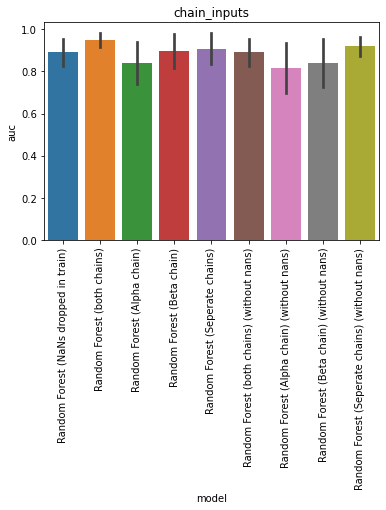

Source data for this figure (header and first rows):
, model, auc, model_train_nan, imputer, chain, group, seed, epitope, species, train_alpha_only, train_beta_only, train_both, train_non, train_total, test_total, df_size, gene_features, missing_indicator, test_nr, improvement
0, Random Forest (NaNs dropped in train), 0.8333, False, , both, baseline, 0.0, GILGFVFTL, HomoSapiens, 0.0, 0.0, 41.0, 0.0, 41.0, 13.0, 200.0, FV, False, 1, -0.05741
1, Random Forest (NaNs dropped in train), 0.8611, False, , both, baseline, 1.0, GILGFVFTL, HomoSapiens, 0.0, 0.0, 41.0, 0.0, 41.0, 13.0, 200.0, FV, False, 1, -0.02963
2, Random Forest (NaNs dropped in train), 0.8333, False, , both, baseline, 2.0, GILGFVFTL, HomoSapiens, 0.0, 0.0, 41.0, 0.0, 41.0, 13.0, 200.0, FV, False, 1, -0.05741
3, Random Forest (NaNs dropped in train), 0.9259, False, , both, baseline, 3.0, GILGFVFTL, HomoSapiens, 0.0, 0.0, 42.0, 0.0, 42.0, 12.0, 200.0, FV, False, 1, 0.03519
4, Random Forest (NaNs dropped in train), 1.0, False, , both, baseline, 4.0, GILGFVFTL, HomoSapiens, 0.0, 0.0, 47.0, 0.0, 47.0, 7.0, 200.0, FV, False, 1, 0.1093
0, Random Forest (both chains), 0.9444, True, , both, chain_inputs, 0.0, GILGFVFTL, HomoSapiens, 47.0, 71.0, 42.0, 0.0, 160.0, 13.0, 200.0, FV, False, 23, 0.0537
1, Random Forest (both chains), 0.9722, True, , both, chain_inputs, 1.0, GILGFVFTL, HomoSapiens, 51.0, 68.0, 41.0, 0.0, 160.0, 13.0, 200.0, FV, False, 23, 0.08148
2, Random Forest (both chains), 0.9048, True, , both, chain_inputs, 2.0, GILGFVFTL, HomoSapiens, 50.0, 68.0, 42.0, 0.0, 160.0, 13.0, 200.0, FV, False, 23, 0.01402
3, Random Forest (both chains), 0.9259, True, , both, chain_inputs, 3.0, GILGFVFTL, HomoSapiens, 50.0, 67.0, 43.0, 0.0, 160.0, 12.0, 200.0, FV, False, 23, 0.03519
4, Random Forest (both chains), 1.0, True, , both, chain_inputs, 4.0, GILGFVFTL, HomoSapiens, 49.0, 63.0, 48.0, 0.0, 160.0, 7.0, 200.0, FV, False, 23, 0.1093
0, Random Forest (Alpha chain), 0.9444, True, , alpha, chain_inputs, 0.0, GILGFVFTL, HomoSapiens, 47.0, 71.0, 42.0, 0.0, 160.0, 13.0, 200.0, FV, False, 24, 0.0537
1, Random Forest (Alpha chain), 0.8889, True, , alpha, chain_inputs, 1.0, GILGFVFTL, HomoSapiens, 51.0, 68.0, 41.0, 0.0, 160.0, 13.0, 200.0, FV, False, 24, -0.001852
2, Random Forest (Alpha chain), 0.6905, True, , alpha, chain_inputs, 2.0, GILGFVFTL, HomoSapiens, 50.0, 68.0, 42.0, 0.0, 160.0, 13.0, 200.0, FV, False, 24, -0.2003
3, Random Forest (Alpha chain), 0.9259, True, , alpha, chain_inputs, 3.0, GILGFVFTL, HomoSapiens, 50.0, 67.0, 43.0, 0.0, 160.0, 12.0, 200.0, FV, False, 24, 0.03519
4, Random Forest (Alpha chain), 0.75, True, , alpha, chain_inputs, 4.0, GILGFVFTL, HomoSapiens, 49.0, 63.0, 48.0, 0.0, 160.0, 7.0, 200.0, FV, False, 24, -0.1407
0, Random Forest (Beta chain), 0.9167, True, , beta, chain_inputs, 0.0, GILGFVFTL, HomoSapiens, 47.0, 71.0, 42.0, 0.0, 160.0, 13.0, 200.0, FV, False, 25, 0.02593
1, Random Forest (Beta chain), 0.75, True, , beta, chain_inputs, 1.0, GILGFVFTL, HomoSapiens, 51.0, 68.0, 41.0, 0.0, 160.0, 13.0, 200.0, FV, False, 25, -0.1407
2, Random Forest (Beta chain), 0.9286, True, , beta, chain_inputs, 2.0, GILGFVFTL, HomoSapiens, 50.0, 68.0, 42.0, 0.0, 160.0, 13.0, 200.0, FV, False, 25, 0.03783
3, Random Forest (Beta chain), 0.8889, True, , beta, chain_inputs, 3.0, GILGFVFTL, HomoSapiens, 50.0, 67.0, 43.0, 0.0, 160.0, 12.0, 200.0, FV, False, 25, -0.001852
4, Random Forest (Beta chain), 1.0, True, , beta, chain_inputs, 4.0, GILGFVFTL, HomoSapiens, 49.0, 63.0, 48.0, 0.0, 160.0, 7.0, 200.0, FV, False, 25, 0.1093
0, Random Forest (Seperate chains), 0.9722, True, SimpleImputer, seperate, chain_inputs, 0.0, GILGFVFTL, HomoSapiens, 47.0, 71.0, 42.0, 0.0, 160.0, 13.0, 200.0, FV, False, 26, 0.08148
1, Random Forest (Seperate chains), 0.8056, True, SimpleImputer, seperate, chain_inputs, 1.0, GILGFVFTL, HomoSapiens, 51.0, 68.0, 41.0, 0.0, 160.0, 13.0, 200.0, FV, False, 26, -0.08519
2, Random Forest (Seperate chains), 0.8571, True, SimpleImputer, seperate, chain_inputs, 2.0, GILGFVFTL, HomoSapiens, 50.0, 68.0, 42.0, 0.0, 160.0, 13.0, 200.0, FV, False, 26, -0.0336
3, Random Forest (Seperate chains), 0.9074, True, SimpleImputer, seperate, chain_inputs, 3.0, GILGFVFTL, HomoSapiens, 50.0, 67.0, 43.0, 0.0, 160.0, 12.0, 200.0, FV, False, 26, 0.01667
4, Random Forest (Seperate chains), 1.0, True, SimpleImputer, seperate, chain_inputs, 4.0, GILGFVFTL, HomoSapiens, 49.0, 63.0, 48.0, 0.0, 160.0, 7.0, 200.0, FV, False, 26, 0.1093
0, Random Forest (both chains) (without nan…, 0.8333, False, , both, chain_inputs, 0.0, GILGFVFTL, HomoSapiens, 0.0, 0.0, 41.0, 0.0, 41.0, 13.0, 200.0, FV, False, 27, -0.05741
1, Random Forest (both chains) (without nan…, 0.8611, False, , both, chain_inputs, 1.0, GILGFVFTL, HomoSapiens, 0.0, 0.0, 41.0, 0.0, 41.0, 13.0, 200.0, FV, False, 27, -0.02963
2, Random Forest (both chains) (without nan…, 0.8333, False, , both, chain_inputs, 2.0, GILGFVFTL, HomoSapiens, 0.0, 0.0, 41.0, 0.0, 41.0, 13.0, 200.0, FV, False, 27, -0.05741
3, Random Forest (both chains) (without nan…, 0.9259, False, , both, chain_inputs, 3.0, GILGFVFTL, HomoSapiens, 0.0, 0.0, 42.0, 0.0, 42.0, 12.0, 200.0, FV, False, 27, 0.03519
4, Random Forest (both chains) (without nan…, 1.0, False, , both, chain_inputs, 4.0, GILGFVFTL, HomoSapiens, 0.0, 0.0, 47.0, 0.0, 47.0, 7.0, 200.0, FV, False, 27, 0.1093
0, Random Forest (Alpha chain) (without nan…, 0.8611, False, , alpha, chain_inputs, 0.0, GILGFVFTL, HomoSapiens, 0.0, 0.0, 41.0, 0.0, 41.0, 13.0, 200.0, FV, False, 28, -0.02963
1, Random Forest (Alpha chain) (without nan…, 0.9722, False, , alpha, chain_inputs, 1.0, GILGFVFTL, HomoSapiens, 0.0, 0.0, 41.0, 0.0, 41.0, 13.0, 200.0, FV, False, 28, 0.08148
2, Random Forest (Alpha chain) (without nan…, 0.6905, False, , alpha, chain_inputs, 2.0, GILGFVFTL, HomoSapiens, 0.0, 0.0, 41.0, 0.0, 41.0, 13.0, 200.0, FV, False, 28, -0.2003
3, Random Forest (Alpha chain) (without nan…, 0.8889, False, , alpha, chain_inputs, 3.0, GILGFVFTL, HomoSapiens, 0.0, 0.0, 42.0, 0.0, 42.0, 12.0, 200.0, FV, False, 28, -0.001852
4, Random Forest (Alpha chain) (without nan…, 0.6667, False, , alpha, chain_inputs, 4.0, GILGFVFTL, HomoSapiens, 0.0, 0.0, 47.0, 0.0, 47.0, 7.0, 200.0, FV, False, 28, -0.2241
0, Random Forest (Beta chain) (without nans…, 0.6667, False, , beta, chain_inputs, 0.0, GILGFVFTL, HomoSapiens, 0.0, 0.0, 41.0, 0.0, 41.0, 13.0, 200.0, FV, False, 29, -0.2241
1, Random Forest (Beta chain) (without nans…, 0.7639, False, , beta, chain_inputs, 1.0, GILGFVFTL, HomoSapiens, 0.0, 0.0, 41.0, 0.0, 41.0, 13.0, 200.0, FV, False, 29, -0.1269
2, Random Forest (Beta chain) (without nans…, 0.9167, False, , beta, chain_inputs, 2.0, GILGFVFTL, HomoSapiens, 0.0, 0.0, 41.0, 0.0, 41.0, 13.0, 200.0, FV, False, 29, 0.02593
3, Random Forest (Beta chain) (without nans…, 0.8519, False, , beta, chain_inputs, 3.0, GILGFVFTL, HomoSapiens, 0.0, 0.0, 42.0, 0.0, 42.0, 12.0, 200.0, FV, False, 29, -0.03889
4, Random Forest (Beta chain) (without nans…, 1.0, False, , beta, chain_inputs, 4.0, GILGFVFTL, HomoSapiens, 0.0, 0.0, 47.0, 0.0, 47.0, 7.0, 200.0, FV, False, 29, 0.1093
0, Random Forest (Seperate chains) (without…, 0.9167, False, , seperate, chain_inputs, 0.0, GILGFVFTL, HomoSapiens, 0.0, 0.0, 41.0, 0.0, 41.0, 13.0, 200.0, FV, False, 30, 0.02593
1, Random Forest (Seperate chains) (without…, 0.8611, False, , seperate, chain_inputs, 1.0, GILGFVFTL, HomoSapiens, 0.0, 0.0, 41.0, 0.0, 41.0, 13.0, 200.0, FV, False, 30, -0.02963
2, Random Forest (Seperate chains) (without…, 0.8929, False, , seperate, chain_inputs, 2.0, GILGFVFTL, HomoSapiens, 0.0, 0.0, 41.0, 0.0, 41.0, 13.0, 200.0, FV, False, 30, 0.002116
3, Random Forest (Seperate chains) (without…, 0.9259, False, , seperate, chain_inputs, 3.0, GILGFVFTL, HomoSapiens, 0.0, 0.0, 42.0, 0.0, 42.0, 12.0, 200.0, FV, False, 30, 0.03519
4, Random Forest (Seperate chains) (without…, 1.0, False, , seperate, chain_inputs, 4.0, GILGFVFTL, HomoSapiens, 0.0, 0.0, 47.0, 0.0, 47.0, 7.0, 200.0, FV, False, 30, 0.1093
